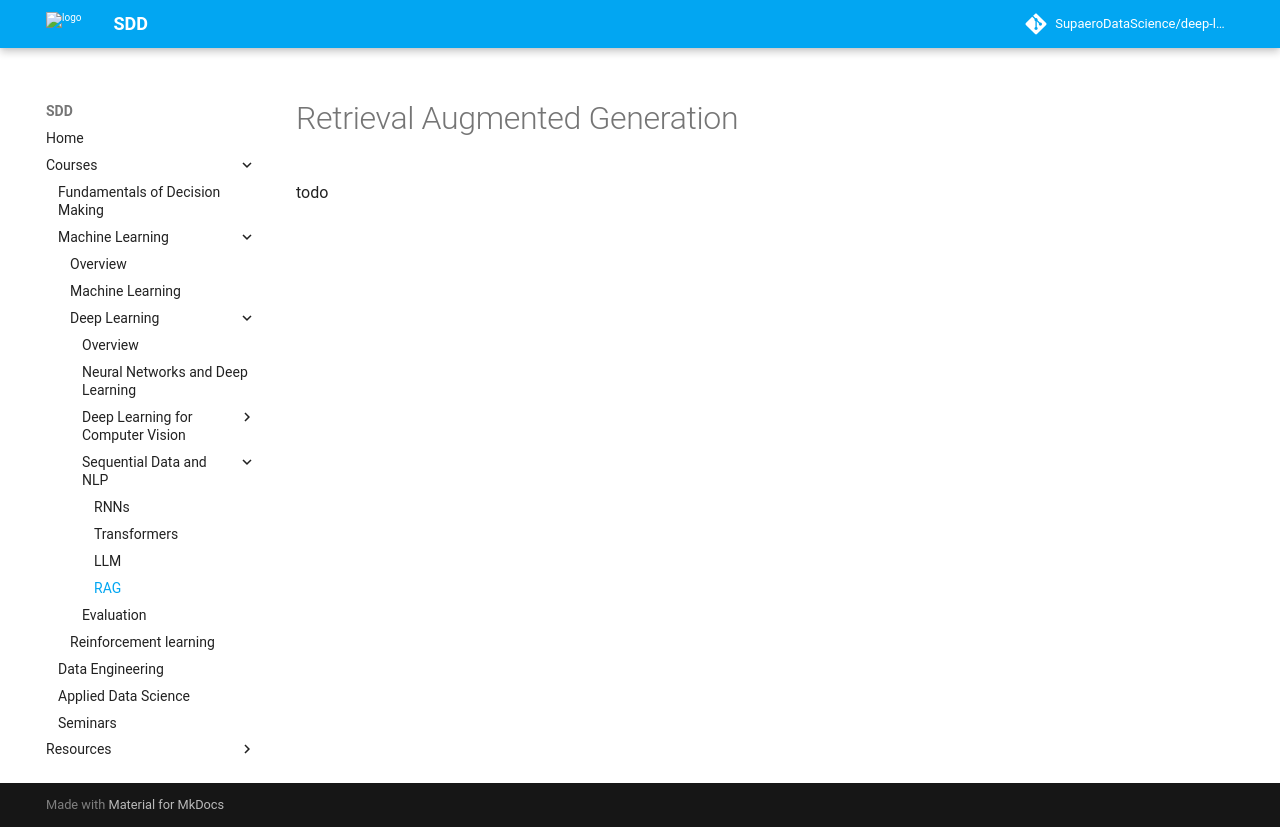

repository: SupaeroDataScience/deep-learning · page: RAG.html · generator: mkdocs

# Retrieval Augmented Generation

todo
